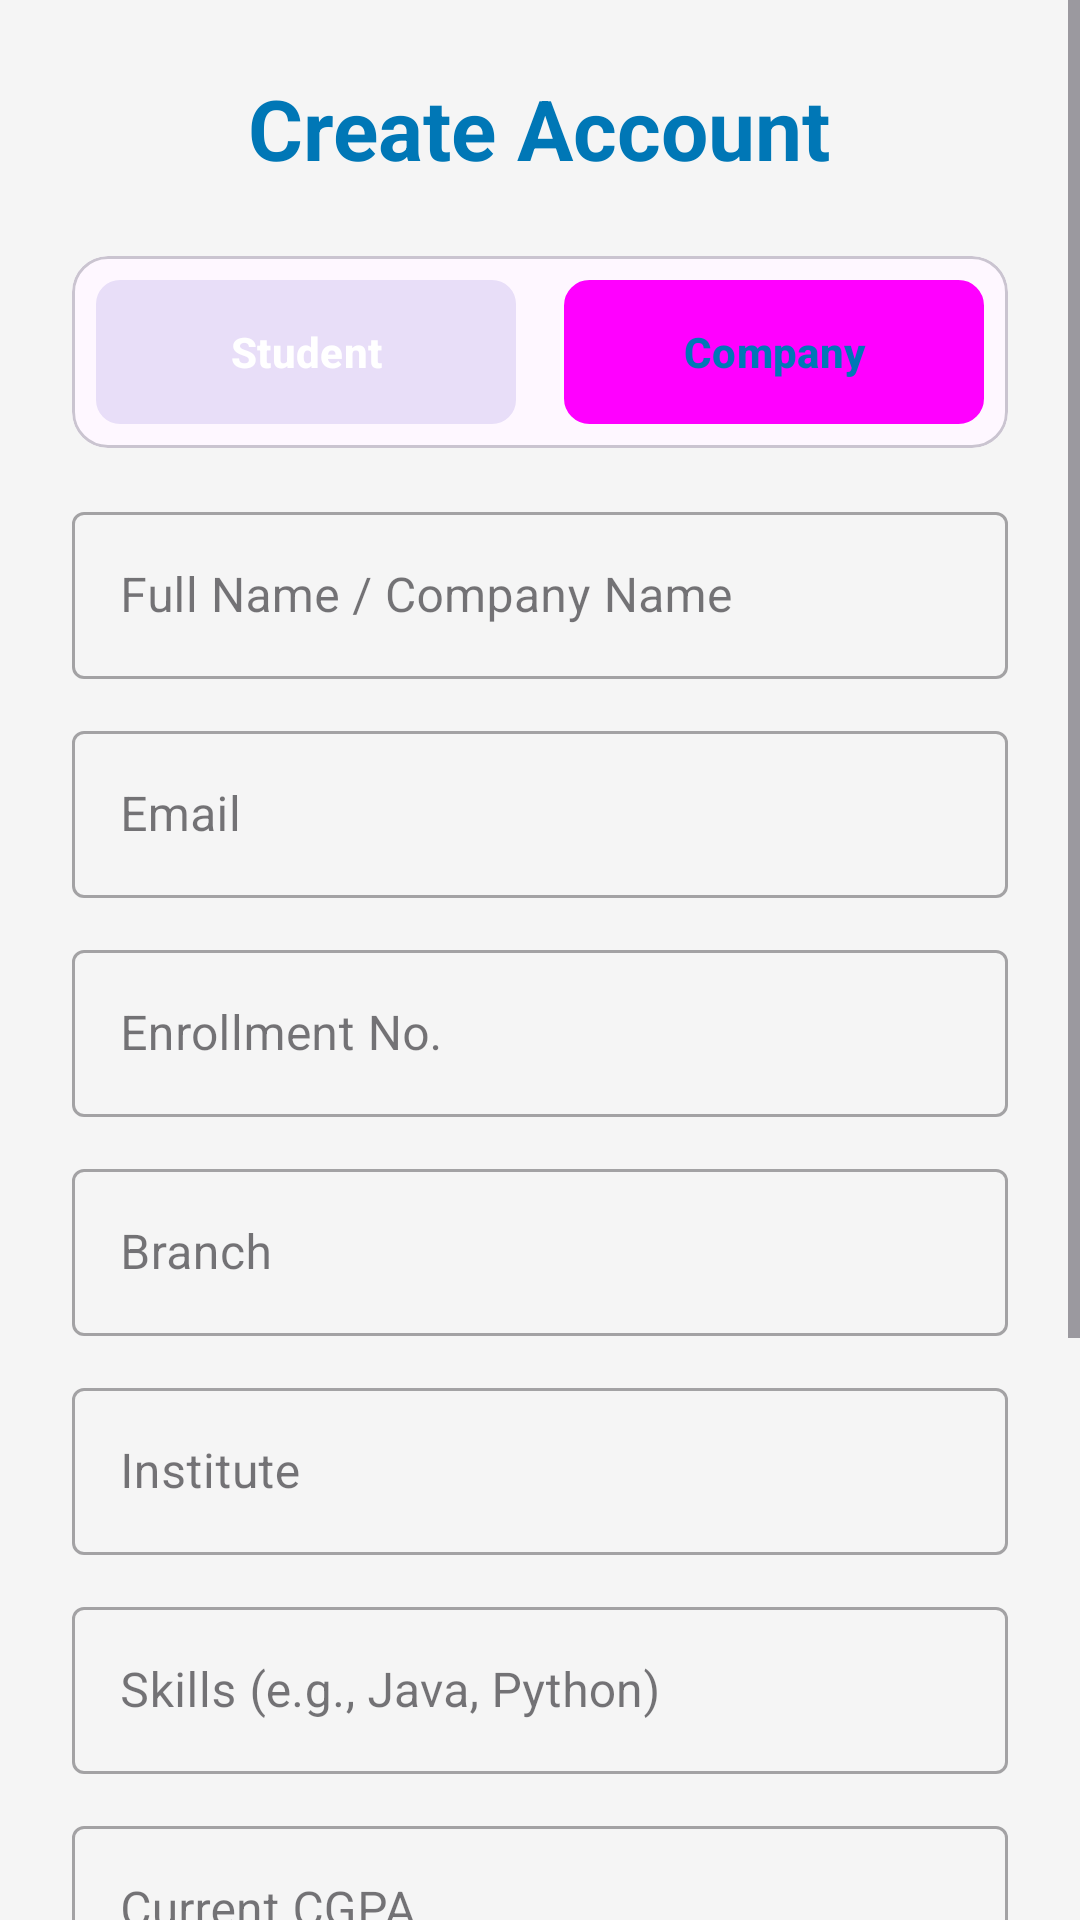

Layout XML and referenced resources for this Android screen:
<!-- AndroidManifest.xml: application theme Theme.CRS2025 -->
<!-- res/layout/activity_register.xml -->
<?xml version="1.0" encoding="utf-8"?>
<ScrollView xmlns:android="http://schemas.android.com/apk/res/android"
    xmlns:app="http://schemas.android.com/apk/res-auto"
    xmlns:tools="http://schemas.android.com/tools"
    android:layout_width="match_parent"
    android:layout_height="match_parent"
    android:background="#F5F5F5"
    android:fillViewport="true"
    tools:context=".activities.RegisterActivity">

    <LinearLayout
        android:layout_width="match_parent"
        android:layout_height="wrap_content"
        android:gravity="center"
        android:orientation="vertical"
        android:padding="24dp">

        <TextView
            android:layout_width="wrap_content"
            android:layout_height="wrap_content"
            android:layout_marginBottom="24dp"
            android:text="Create Account"
            android:textColor="@color/brand_blue"
            android:textSize="28sp"
            android:textStyle="bold" />

        
        <com.google.android.material.card.MaterialCardView
            android:layout_width="match_parent"
            android:layout_height="wrap_content"
            android:layout_marginBottom="16dp"
            app:cardCornerRadius="12dp"
            app:cardElevation="0dp">

            <RadioGroup
                android:id="@+id/role_selector_group"
                android:layout_width="match_parent"
                android:layout_height="wrap_content"
                android:checkedButton="@+id/role_student"
                android:gravity="center"
                android:orientation="horizontal">

                <RadioButton
                    android:id="@+id/role_student"
                    style="@style/Widget.Material3.Button.OutlinedButton"
                    android:layout_width="0dp"
                    android:layout_height="wrap_content"
                    android:layout_margin="8dp"
                    android:layout_weight="1"
                    android:background="@drawable/radio_selector"
                    android:button="@null"
                    android:gravity="center"
                    android:padding="12dp"
                    android:text="Student"
                    android:textColor="@color/radio_text_selector"
                    android:textStyle="bold" />

                <RadioButton
                    android:id="@+id/role_company"
                    style="@style/Widget.Material3.Button.OutlinedButton"
                    android:layout_width="0dp"
                    android:layout_height="wrap_content"
                    android:layout_margin="8dp"
                    android:layout_weight="1"
                    android:background="@drawable/radio_selector"
                    android:button="@null"
                    android:gravity="center"
                    android:padding="12dp"
                    android:text="Company"
                    android:textColor="@color/radio_text_selector"
                    android:textStyle="bold" />
            </RadioGroup>
        </com.google.android.material.card.MaterialCardView>

        
        <com.google.android.material.textfield.TextInputLayout
            android:id="@+id/name_layout"
            style="@style/Widget.MaterialComponents.TextInputLayout.OutlinedBox"
            android:layout_width="match_parent"
            android:layout_height="wrap_content"
            android:layout_marginBottom="12dp"
            android:hint="Full Name / Company Name">

            <com.google.android.material.textfield.TextInputEditText
                android:id="@+id/et_name"
                android:layout_width="match_parent"
                android:layout_height="wrap_content" />
        </com.google.android.material.textfield.TextInputLayout>

        <com.google.android.material.textfield.TextInputLayout
            android:id="@+id/email_layout"
            style="@style/Widget.MaterialComponents.TextInputLayout.OutlinedBox"
            android:layout_width="match_parent"
            android:layout_height="wrap_content"
            android:layout_marginBottom="12dp"
            android:hint="Email">

            <com.google.android.material.textfield.TextInputEditText
                android:id="@+id/et_email"
                android:layout_width="match_parent"
                android:layout_height="wrap_content"
                android:inputType="textEmailAddress" />
        </com.google.android.material.textfield.TextInputLayout>

        
        <LinearLayout
            android:id="@+id/student_fields_layout"
            android:layout_width="match_parent"
            android:layout_height="wrap_content"
            android:orientation="vertical"
            android:visibility="visible">

            <com.google.android.material.textfield.TextInputLayout
                style="@style/Widget.MaterialComponents.TextInputLayout.OutlinedBox"
                android:layout_width="match_parent"
                android:layout_height="wrap_content"
                android:layout_marginBottom="12dp"
                android:hint="Enrollment No.">

                <com.google.android.material.textfield.TextInputEditText
                    android:id="@+id/et_enrollment"
                    android:layout_width="match_parent"
                    android:layout_height="wrap_content" />
            </com.google.android.material.textfield.TextInputLayout>

            <com.google.android.material.textfield.TextInputLayout
                style="@style/Widget.MaterialComponents.TextInputLayout.OutlinedBox"
                android:layout_width="match_parent"
                android:layout_height="wrap_content"
                android:layout_marginBottom="12dp"
                android:hint="Branch">

                <com.google.android.material.textfield.TextInputEditText
                    android:id="@+id/et_branch"
                    android:layout_width="match_parent"
                    android:layout_height="wrap_content" />
            </com.google.android.material.textfield.TextInputLayout>

            <com.google.android.material.textfield.TextInputLayout
                style="@style/Widget.MaterialComponents.TextInputLayout.OutlinedBox"
                android:layout_width="match_parent"
                android:layout_height="wrap_content"
                android:layout_marginBottom="12dp"
                android:hint="Institute">

                <com.google.android.material.textfield.TextInputEditText
                    android:id="@+id/et_institute"
                    android:layout_width="match_parent"
                    android:layout_height="wrap_content" />
            </com.google.android.material.textfield.TextInputLayout>

            
            <com.google.android.material.textfield.TextInputLayout
                style="@style/Widget.MaterialComponents.TextInputLayout.OutlinedBox"
                android:layout_width="match_parent"
                android:layout_height="wrap_content"
                android:layout_marginBottom="12dp"
                android:hint="Skills (e.g., Java, Python)">

                <com.google.android.material.textfield.TextInputEditText
                    android:id="@+id/et_skills"
                    android:layout_width="match_parent"
                    android:layout_height="wrap_content" />
            </com.google.android.material.textfield.TextInputLayout>

            <com.google.android.material.textfield.TextInputLayout
                style="@style/Widget.MaterialComponents.TextInputLayout.OutlinedBox"
                android:layout_width="match_parent"
                android:layout_height="wrap_content"
                android:layout_marginBottom="12dp"
                android:hint="Current CGPA">

                <com.google.android.material.textfield.TextInputEditText
                    android:id="@+id/et_cgpa"
                    android:layout_width="match_parent"
                    android:layout_height="wrap_content"
                    android:inputType="numberDecimal" />
            </com.google.android.material.textfield.TextInputLayout>

        </LinearLayout>

        <LinearLayout
            android:id="@+id/address_layout"
            android:layout_width="match_parent"
            android:layout_height="wrap_content"
            android:orientation="vertical"
            android:visibility="gone">

            <com.google.android.material.textfield.TextInputLayout
                style="@style/Widget.MaterialComponents.TextInputLayout.OutlinedBox"
                android:layout_width="match_parent"
                android:layout_height="wrap_content"
                android:layout_marginBottom="12dp"
                android:hint="Company Address">

                <com.google.android.material.textfield.TextInputEditText
                    android:id="@+id/et_address"
                    android:layout_width="match_parent"
                    android:layout_height="wrap_content" />
            </com.google.android.material.textfield.TextInputLayout>

        </LinearLayout>

        
        <com.google.android.material.textfield.TextInputLayout
            android:id="@+id/password_layout"
            style="@style/Widget.MaterialComponents.TextInputLayout.OutlinedBox"
            android:layout_width="match_parent"
            android:layout_height="wrap_content"
            android:layout_marginBottom="12dp"
            android:hint="Password"
            app:passwordToggleEnabled="true">

            <com.google.android.material.textfield.TextInputEditText
                android:id="@+id/et_password"
                android:layout_width="match_parent"
                android:layout_height="wrap_content"
                android:inputType="textPassword" />
        </com.google.android.material.textfield.TextInputLayout>

        <com.google.android.material.textfield.TextInputLayout
            android:id="@+id/confirm_password_layout"
            style="@style/Widget.MaterialComponents.TextInputLayout.OutlinedBox"
            android:layout_width="match_parent"
            android:layout_height="wrap_content"
            android:layout_marginBottom="24dp"
            android:hint="Confirm Password"
            app:passwordToggleEnabled="true">

            <com.google.android.material.textfield.TextInputEditText
                android:id="@+id/et_confirm_password"
                android:layout_width="match_parent"
                android:layout_height="wrap_content"
                android:inputType="textPassword" />
        </com.google.android.material.textfield.TextInputLayout>

        
        <com.google.android.material.button.MaterialButton
            android:id="@+id/btn_register"
            android:layout_width="match_parent"
            android:layout_height="wrap_content"
            android:padding="14dp"
            android:text="Register"
            android:textSize="18sp"
            app:backgroundTint="@color/brand_blue"
            app:cornerRadius="12dp" />

    </LinearLayout>
</ScrollView>
<!-- resources referenced by this layout -->
<resources>
  <color name="brand_blue">#0077b6</color>
  <!-- drawable radio_selector (drawable) -->
  <?xml version="1.0" encoding="utf-8"?>
  <selector xmlns:android="http://schemas.android.com/apk/res/android">
      <item android:state_checked="true">
          <shape android:shape="rectangle">
              <solid android:color="@color/brand_blue" />
              <corners android:radius="8dp" />
          </shape>
      </item>
      <item>
          <shape android:shape="rectangle">
              <solid android:color="#FFFFFF" />
              <corners android:radius="8dp" />
              <stroke android:width="1dp" android:color="@color/brand_blue" />
          </shape>
      </item>
  </selector>
  <style name="Theme.CRS2025" parent="Theme.Material3.DayNight.NoActionBar">
          <item name="colorPrimary">@color/brand_blue</item>
      </style>
</resources>
